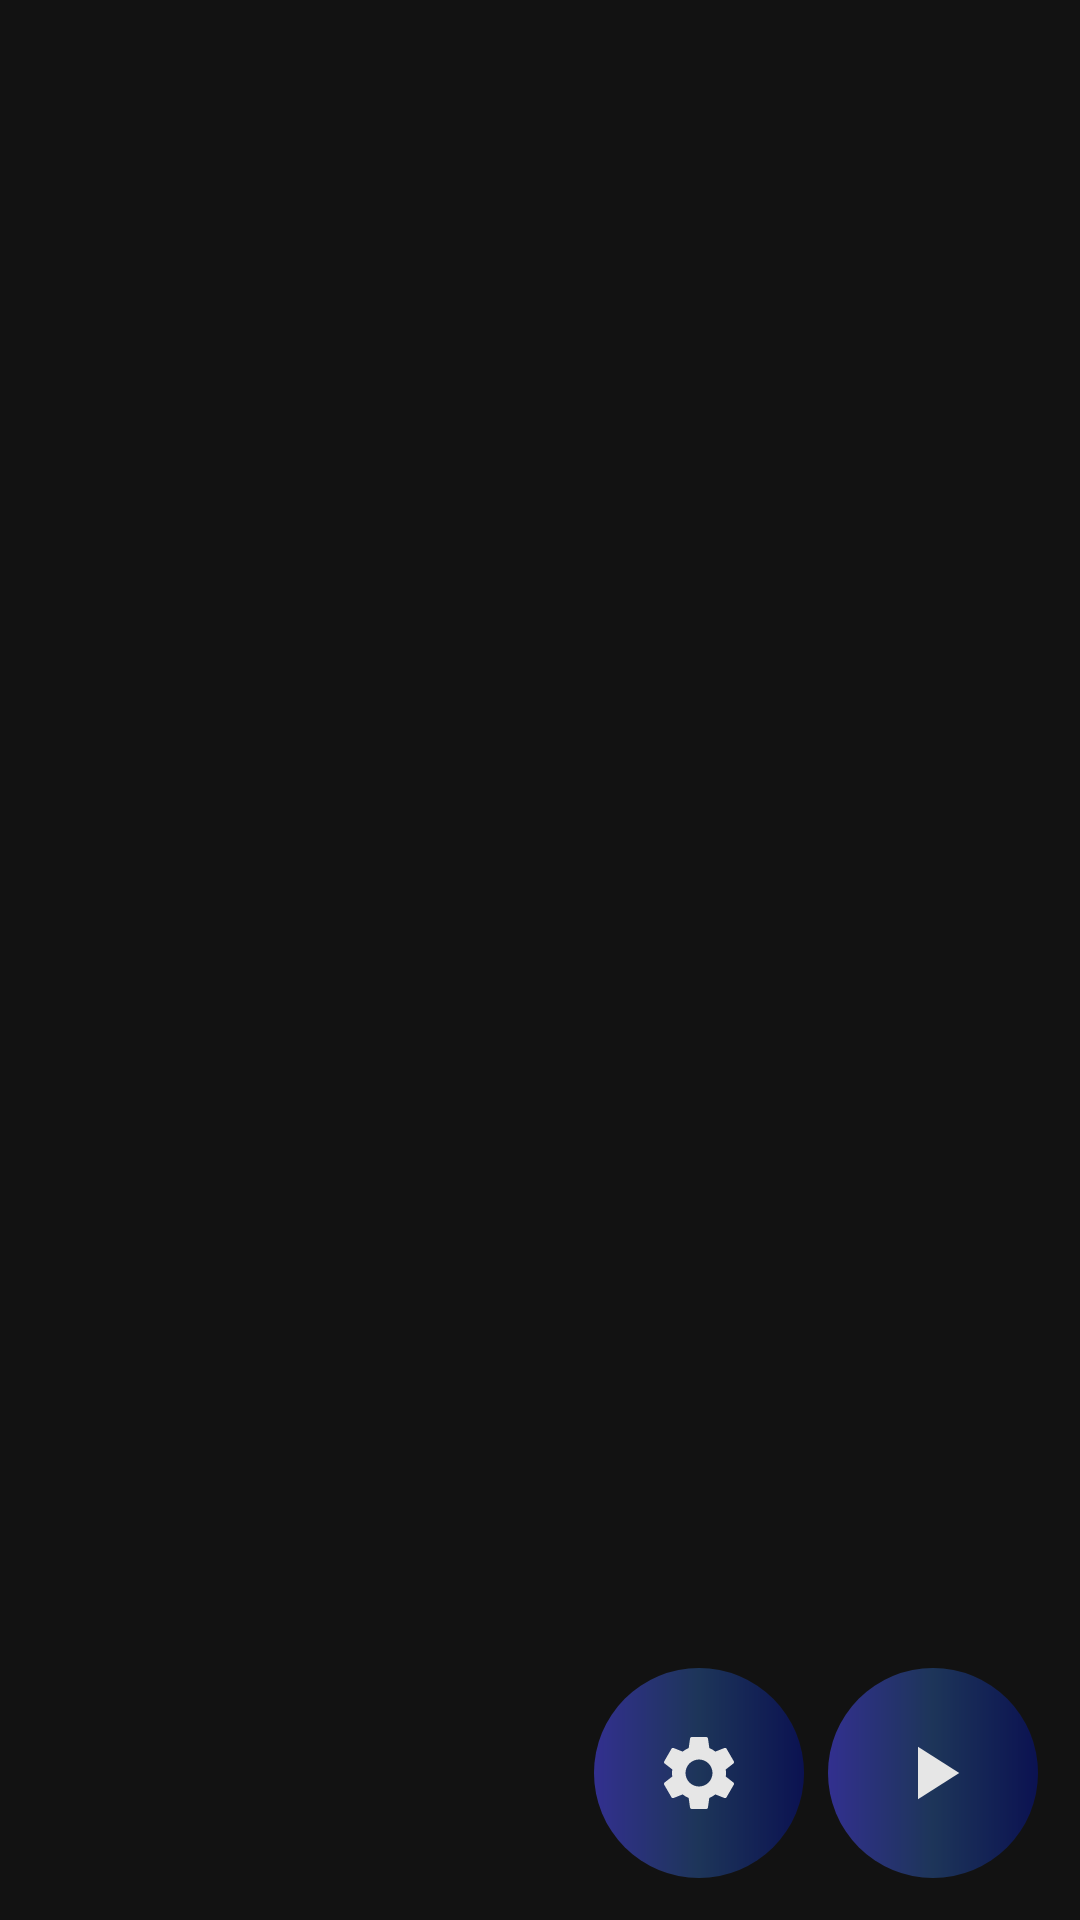

Write the Android layout XML for this screen, with the resource values it uses.
<!-- AndroidManifest.xml: application theme Theme.CalculateWorkingTime -->
<!-- res/layout/fragment_main.xml -->
<?xml version="1.0" encoding="utf-8"?>
<RelativeLayout xmlns:android="http://schemas.android.com/apk/res/android"
    xmlns:tools="http://schemas.android.com/tools"
    android:layout_width="match_parent"
    android:layout_height="match_parent"
    tools:context=".view.fragments.MainFragment">

    <FrameLayout
        android:id="@+id/container_calendar"
        android:layout_width="match_parent"
        android:layout_height="match_parent"
        android:layout_marginHorizontal="@dimen/def_margin"
        android:layout_marginTop="@dimen/def_margin" />

    <LinearLayout
        android:layout_width="wrap_content"
        android:layout_height="wrap_content"
        android:layout_alignParentEnd="true"
        android:layout_alignParentBottom="true"
        android:layout_margin="@dimen/def_margin"
        android:divider="@drawable/divider"
        android:orientation="horizontal"
        android:showDividers="middle">

        <include
            android:id="@+id/b_setting"
            layout="@layout/button_settings" />

        <include
            android:id="@+id/b_timer"
            layout="@layout/button_timer" />


    </LinearLayout>


</RelativeLayout>
<!-- res/layout/button_settings.xml (included above) -->
<?xml version="1.0" encoding="utf-8"?>
<ImageButton xmlns:android="http://schemas.android.com/apk/res/android"
    style="@style/Buttons"
    android:src="@drawable/ic_setting" />
<!-- res/layout/button_timer.xml (included above) -->
<?xml version="1.0" encoding="utf-8"?>
<ImageButton xmlns:android="http://schemas.android.com/apk/res/android"
    style="@style/Buttons"
    android:src="@drawable/ic_play" />
<!-- resources referenced by this layout -->
<resources>
  <dimen name="def_margin">14dp</dimen>
  <!-- drawable divider (drawable) -->
  <?xml version="1.0" encoding="utf-8"?>
  <shape xmlns:android="http://schemas.android.com/apk/res/android"
      android:shape="rectangle">
      <size
          android:width="8dp"
          android:height="0dp" />
      <solid android:color="@android:color/transparent" />
  </shape>
  <!-- drawable ic_play (drawable) -->
  <vector xmlns:android="http://schemas.android.com/apk/res/android"
      android:width="@dimen/buttons_icon_size"
      android:height="@dimen/buttons_icon_size"
      android:viewportWidth="24"
      android:viewportHeight="24"
      >
    <path
        android:fillColor="@color/icon_color"
        android:pathData="M8,5v14l11,-7z"/>
  </vector>
  <!-- drawable ic_setting (drawable) -->
  <vector xmlns:android="http://schemas.android.com/apk/res/android"
      android:width="@dimen/buttons_icon_size"
      android:height="@dimen/buttons_icon_size"
      android:viewportWidth="24"
      android:viewportHeight="24"
      >
    <path
        android:fillColor="@color/icon_color"
        android:pathData="M19.14,12.94c0.04,-0.3 0.06,-0.61 0.06,-0.94c0,-0.32 -0.02,-0.64 -0.07,-0.94l2.03,-1.58c0.18,-0.14 0.23,-0.41 0.12,-0.61l-1.92,-3.32c-0.12,-0.22 -0.37,-0.29 -0.59,-0.22l-2.39,0.96c-0.5,-0.38 -1.03,-0.7 -1.62,-0.94L14.4,2.81c-0.04,-0.24 -0.24,-0.41 -0.48,-0.41h-3.84c-0.24,0 -0.43,0.17 -0.47,0.41L9.25,5.35C8.66,5.59 8.12,5.92 7.63,6.29L5.24,5.33c-0.22,-0.08 -0.47,0 -0.59,0.22L2.74,8.87C2.62,9.08 2.66,9.34 2.86,9.48l2.03,1.58C4.84,11.36 4.8,11.69 4.8,12s0.02,0.64 0.07,0.94l-2.03,1.58c-0.18,0.14 -0.23,0.41 -0.12,0.61l1.92,3.32c0.12,0.22 0.37,0.29 0.59,0.22l2.39,-0.96c0.5,0.38 1.03,0.7 1.62,0.94l0.36,2.54c0.05,0.24 0.24,0.41 0.48,0.41h3.84c0.24,0 0.44,-0.17 0.47,-0.41l0.36,-2.54c0.59,-0.24 1.13,-0.56 1.62,-0.94l2.39,0.96c0.22,0.08 0.47,0 0.59,-0.22l1.92,-3.32c0.12,-0.22 0.07,-0.47 -0.12,-0.61L19.14,12.94zM12,15.6c-1.98,0 -3.6,-1.62 -3.6,-3.6s1.62,-3.6 3.6,-3.6s3.6,1.62 3.6,3.6S13.98,15.6 12,15.6z"/>
  </vector>
  <style name="Buttons" parent="Widget.AppCompat.ImageButton">
          <item name="android:layout_height">@dimen/buttons_size</item>
          <item name="android:layout_width">@dimen/buttons_size</item>
          <item name="android:background">@drawable/background_button</item>
      </style>
  <style name="Theme.CalculateWorkingTime" parent="Theme.MaterialComponents.DayNight.NoActionBar">
          
          <item name="colorPrimary">@color/background_color</item>
          <item name="colorPrimaryVariant">@color/background_color</item>
          <item name="colorOnPrimary">@color/background_color</item>
          
          <item name="colorSecondary">@color/background_color</item>
          <item name="colorSecondaryVariant">@color/background_color</item>
          <item name="colorOnSecondary">@color/background_color</item>
          
          <item name="android:statusBarColor" tools:targetApi="l">@color/background_color</item>
          <item name="android:windowBackground">@color/background_color</item>
          <item name="android:textColor">@color/def_text_color</item>
          <item name="android:textSize">@dimen/def_text_size</item>
      </style>
  <dimen name="buttons_icon_size">30dp</dimen>
  <color name="icon_color">#E6E6E6</color>
  <dimen name="buttons_size">70dp</dimen>
  <!-- drawable background_button (drawable) -->
  <?xml version="1.0" encoding="utf-8"?>
  <shape xmlns:android="http://schemas.android.com/apk/res/android"
      android:shape="oval">
      <corners android:radius="500dp" />
      <gradient
          android:centerColor="#1D3559"
          android:endColor="#0B1251"
          android:startColor="#32308F" />
  </shape>
  <color name="background_color">#121212</color>
  <color name="def_text_color">#A8FFFFFF</color>
  <dimen name="def_text_size">16sp</dimen>
</resources>
